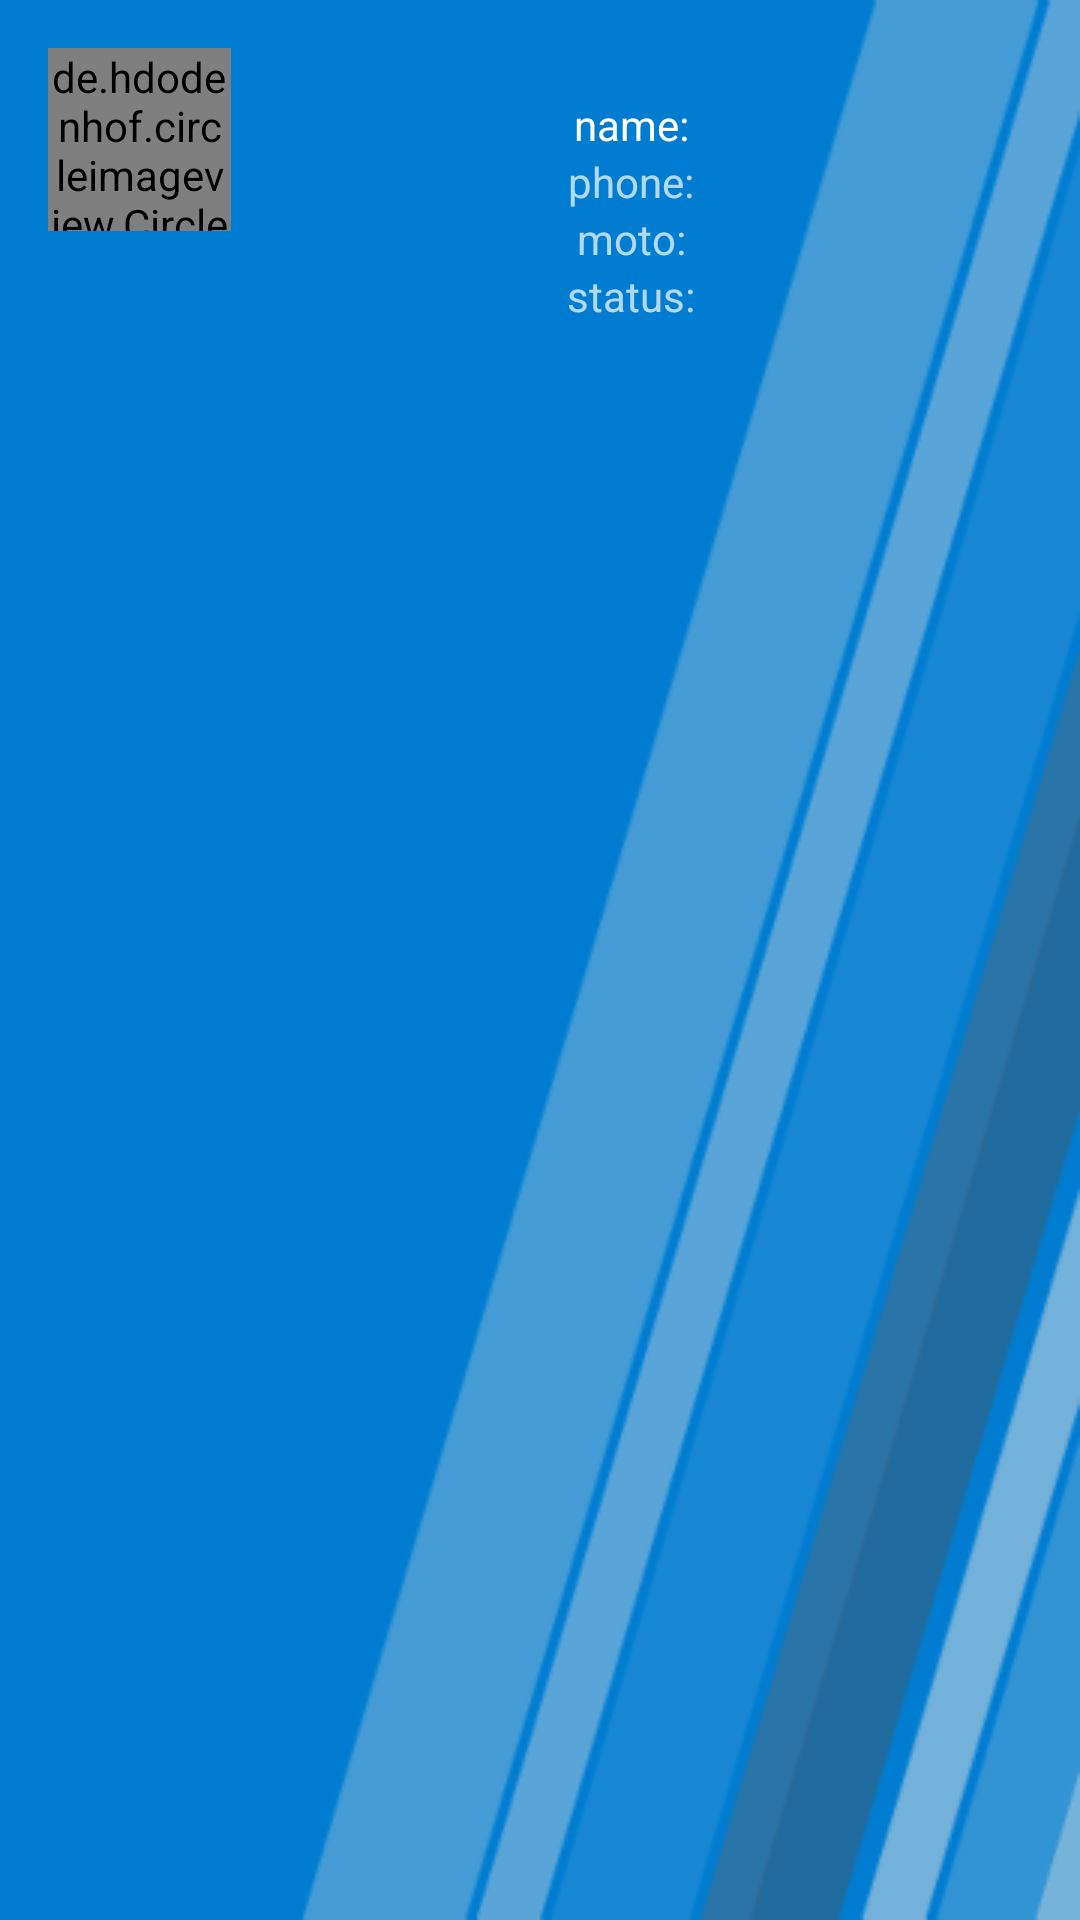

The Android layout XML behind this screen, and the referenced resources:
<!-- AndroidManifest.xml: application theme AppTheme -->
<!-- res/layout/nav_header_chat2.xml -->
<?xml version="1.0" encoding="utf-8"?>
<LinearLayout xmlns:android="http://schemas.android.com/apk/res/android"
    xmlns:app="http://schemas.android.com/apk/res-auto"
    android:layout_width="match_parent"
    android:layout_height="@dimen/nav_header_height"
    android:background="@drawable/nav_back"
    android:gravity="bottom"
    android:orientation="vertical"
    android:paddingBottom="@dimen/activity_vertical_margin"
    android:paddingLeft="@dimen/activity_horizontal_margin"
    android:paddingRight="@dimen/activity_horizontal_margin"
    android:paddingTop="@dimen/activity_vertical_margin"
    android:theme="@style/ThemeOverlay.AppCompat.Dark">

    <LinearLayout
        android:layout_width="match_parent"
        android:layout_height="wrap_content"
        android:layout_weight="1"
        android:orientation="horizontal">


        <de.hdodenhof.circleimageview.CircleImageView xmlns:app="http://schemas.android.com/apk/res-auto"
            android:id="@+id/imageUser"
            android:layout_width="61dp"
            android:layout_height="61dp"
            android:src="@mipmap/ic_launcher"
            app:civ_border_color="#FF000000"
            app:civ_border_width="2dp" />

        <LinearLayout
            android:layout_width="match_parent"
            android:layout_height="wrap_content"
            android:layout_weight="0"
            android:gravity="center"
            android:orientation="vertical">

            <TextView
                android:id="@+id/textUserName"
                android:layout_width="wrap_content"
                android:layout_height="wrap_content"
                android:text="@string/textName"
                android:paddingTop="@dimen/nav_header_vertical_spacing"
                android:textAppearance="@style/TextAppearance.AppCompat.Body1" />

            <TextView
                android:id="@+id/textUserPhone"
                android:layout_width="wrap_content"
                android:layout_height="wrap_content"
                android:text="@string/textPhone" />

            <TextView
                android:id="@+id/textUserMoto"
                android:layout_width="wrap_content"
                android:layout_height="wrap_content"
                android:text="@string/textMoto" />

            <TextView
                android:id="@+id/textUserStatus"
                android:layout_width="wrap_content"
                android:layout_height="wrap_content"
                android:text="@string/textStatus" />

        </LinearLayout>

    </LinearLayout>

</LinearLayout>
<!-- resources referenced by this layout -->
<resources>
  <dimen name="activity_horizontal_margin">16dp</dimen>
  <dimen name="activity_vertical_margin">16dp</dimen>
  <dimen name="nav_header_height">160dp</dimen>
  <dimen name="nav_header_vertical_spacing">16dp</dimen>
  <!-- drawable nav_back: png bitmap (drawable, 7218 bytes) -->
  <!-- mipmap ic_launcher: png bitmap (mipmap-hdpi, 3823 bytes) -->
  <string name="textMoto">moto:</string>
  <string name="textName">name:</string>
  <string name="textPhone">phone:</string>
  <string name="textStatus">status:</string>
  <style name="AppTheme" parent="Theme.AppCompat.Light.DarkActionBar">
          
          <item name="colorPrimary">@color/colorPrimary</item>
          <item name="colorPrimaryDark">@color/colorPrimaryDark</item>
          <item name="colorAccent">@color/colorAccent</item>
      </style>
  <color name="colorPrimary">#0068b8</color>
  <color name="colorPrimaryDark">#0068b8</color>
  <color name="colorAccent">#008bf6</color>
</resources>
